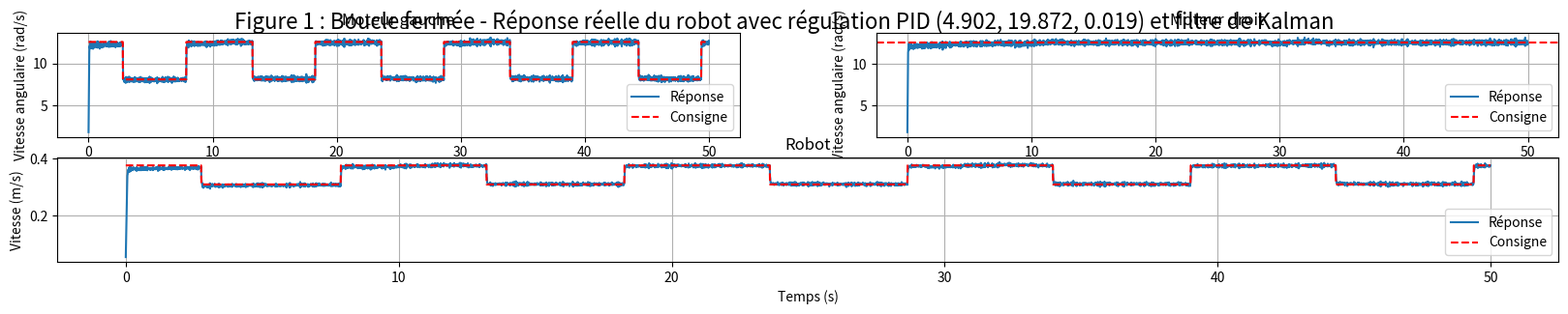

Here is the Python script that generated this plot:
import numpy as np
import matplotlib.pyplot as plt

K_g, K_d = 2.3, 2.3        # gains statiques des moteurs gauche et droit
tau_g, tau_d = 0.25, 0.25  # constantes de temps des moteurs gauche et droit      
dt = 0.01                  # pas de temps
t_max = 50                 # durée de la simulation

Kp_g,  Ki_g, Kd_g, Kp_d,  Ki_d, Kd_d = 9, 2, 0.04, 9, 2, 0.04  # coefficients du PID
#9,2,0.04     k/tau base
#4.968327, 9.966255, 0.005116    k/tau robot
# 2, 6, 0.005116, 2, 6, 0.005116 
consigne_g = consigne_d = 12.56637061         # initialisation des consignes de vitesse angulaire en rad/s
perturbations = 0                             # initialisation des perturbations
t = np.arange(0, t_max, dt) 
reponse_g = reponse_d = 0 # initialisation des réponses des moteurs gauche et droit

# initialisation des listes pour stocker les réponses et les consignes
sortie_g , sortie_d, sortie_r = [], [], []
X = [] 
Cg,Cr = [], []
x = 0 # position du robot

integrale_g = integrale_d = 0 # initialisation des intégrales pour le PID
erreur_precedente_g = erreur_precedente_d = 0

def calcul_commande(reponse, consigne, integrale, erreur_precedente, Kp, Ki, Kd):
    """Calcul de la réponse du système avec PID"""
    erreur = consigne - (reponse + np.random.normal(0, 0.1)) # ajout de bruit de mesure
    integrale += erreur * dt
    integrale = np.clip(integrale, -10, 10)
    derivee = (erreur - erreur_precedente) / dt
    erreur_precedente = erreur
    commande = Kp * erreur + Ki * integrale + Kd * derivee
    return np.clip(commande, -20, 20), integrale, erreur_precedente

for e in t: 
    # Stockage des consignes pour le moteur gauche et la commande moyenne pour le robot
    Cg.append(consigne_g) 
    Cr.append(0.03*0.5 * (consigne_g + consigne_d)) 

    # Calcul de la commande PID pour chaque moteur
    commande_g, integrale_g, erreur_precedente_g = calcul_commande(reponse_g,consigne_g,integrale_g,erreur_precedente_g,Kp_g,Ki_g,Kd_g)
    commande_d, integrale_d, erreur_precedente_d= calcul_commande(reponse_d,consigne_d,integrale_d,erreur_precedente_d,Kp_d,Ki_d,Kd_d)
    
    # Mise à jour de la réponse du système pour chaque moteur (modélisation du comportement dynamique)
    reponse_g += (K_g * commande_g + perturbations - reponse_g) * (dt / tau_g) 
    reponse_d += (K_d * commande_d + perturbations - reponse_d) * (dt / tau_d) 
    
    # Calcul de la vitesse en m/s pour chaque moteur et pour le robot
    vg = 0.03 * reponse_g  # vitesse du moteur gauche
    vd = 0.03 * reponse_d  # vitesse du moteur droit
    vr = (vg + vd) * 0.5   # vitesse moyenne du robot
    x += vr * dt           # mise à jour de la position du robot (intégration de la vitesse)
    
    # Stockage de la position et des réponses pour analyse ultérieure
    X.append(x) 
    sortie_g.append(reponse_g) 
    sortie_d.append(reponse_d)
    sortie_r.append(vr)
    
    # Ajustement de la consigne en fonction de la position du robot selon un cycle périodique
    if x % (4 + np.pi) > 1: 
        consigne_g = 8.11  # consigne inférieure en rad/s
    if x % (4 + np.pi) > (1 + 0.5 * np.pi):
        consigne_g = 12.56 # consigne supérieure en rad/s
    if x % (4 + np.pi) > (3 + 0.5 * np.pi):
        consigne_g = 8.11  # repasse à la consigne inférieure
    if x % (4 + np.pi) > (3 + np.pi):
        consigne_g = 12.56 # consigne supérieure en rad/s

    # Ajout de perturbations aléatoires et événements ponctuels
    perturbations = (0.2 * np.random.normal() +                           # bruit aléatoire
                    (-2 if 1.25 + 0.5 * np.pi < x % (4 + np.pi) < 1.75 + 0.5 * np.pi  else 0) 
                    + (2 if 2.25 + 0.5 * np.pi < x % (4 + np.pi) < 2.75 + 0.5 * np.pi  else 0) 
                    + 0.1 * np.sin(2 * np.pi * 0.3 * e)  # irrégularité de l'environnement
                    )
# Conversion des listes en tableaux NumPy pour les calculs ultérieurs des critères de performance
sortie_r = np.array(sortie_r) 
Cr = np.array(Cr)
t = np.array(t)

# Erreur totale robot
erreur_r = Cr - sortie_r 

# Critères d’évaluation :
ISE = np.trapezoid(erreur_r**2, t)           # Integral of Squared Error
IAE = np.trapezoid(np.abs(erreur_r), t)      # Integral of Absolute Error
ITSE = np.trapezoid(t * erreur_r**2, t)      # Integral of Time * Squared Error
ITAE = np.trapezoid(t * np.abs(erreur_r), t) # Integral of Time * Absolute Error

print("\n=== Évaluation des performances PID===") 
print(f"IAE   (∫|e|dt)     = {IAE:.4f}") 
print(f"ISE   (∫e²dt)      = {ISE:.4f}")
print(f"ITAE  (∫t|e|dt)    = {ITAE:.4f}")
print(f"ITSE  (∫t·e²dt)    = {ITSE:.4f}")

# Affichage des résultats
plt.figure(figsize=(20, 3))
plt.subplot(2, 2, 1)
plt.plot(t, sortie_g, label="Réponse")
plt.plot(t, Cg, color='r', linestyle='--', label="Consigne" )
plt.xlabel("Temps (s)")
plt.ylabel("Vitesse angulaire (rad/s)")
plt.title("Moteur gauche")
plt.grid(True)
plt.legend()
plt.subplot(2, 2, 2)
plt.title("Moteur droit", loc='center')
plt.plot(t, sortie_d, label="Réponse")
plt.axhline(y=12.56, color='r', linestyle='--', label="Consigne")
plt.xlabel("Temps (s)")
plt.ylabel("Vitesse angulaire (rad/s)")
plt.grid(True)
plt.legend()
plt.subplot(2, 1, 2)
plt.title("Robot", loc='center')
plt.plot(t, sortie_r, label="Réponse")
plt.plot(t, Cr, color='r', linestyle='--', label="Consigne")
plt.xlabel("Temps (s)")
plt.ylabel("Vitesse (m/s)")
plt.grid(True)
plt.legend()
plt.subplots_adjust(top=0.9)
plt.suptitle("Figure 1 : Boucle fermée - Réponse réelle du robot avec régulation PID (4.902, 19.872, 0.019) et filtre de Kalman", fontsize=16)
plt.show()
